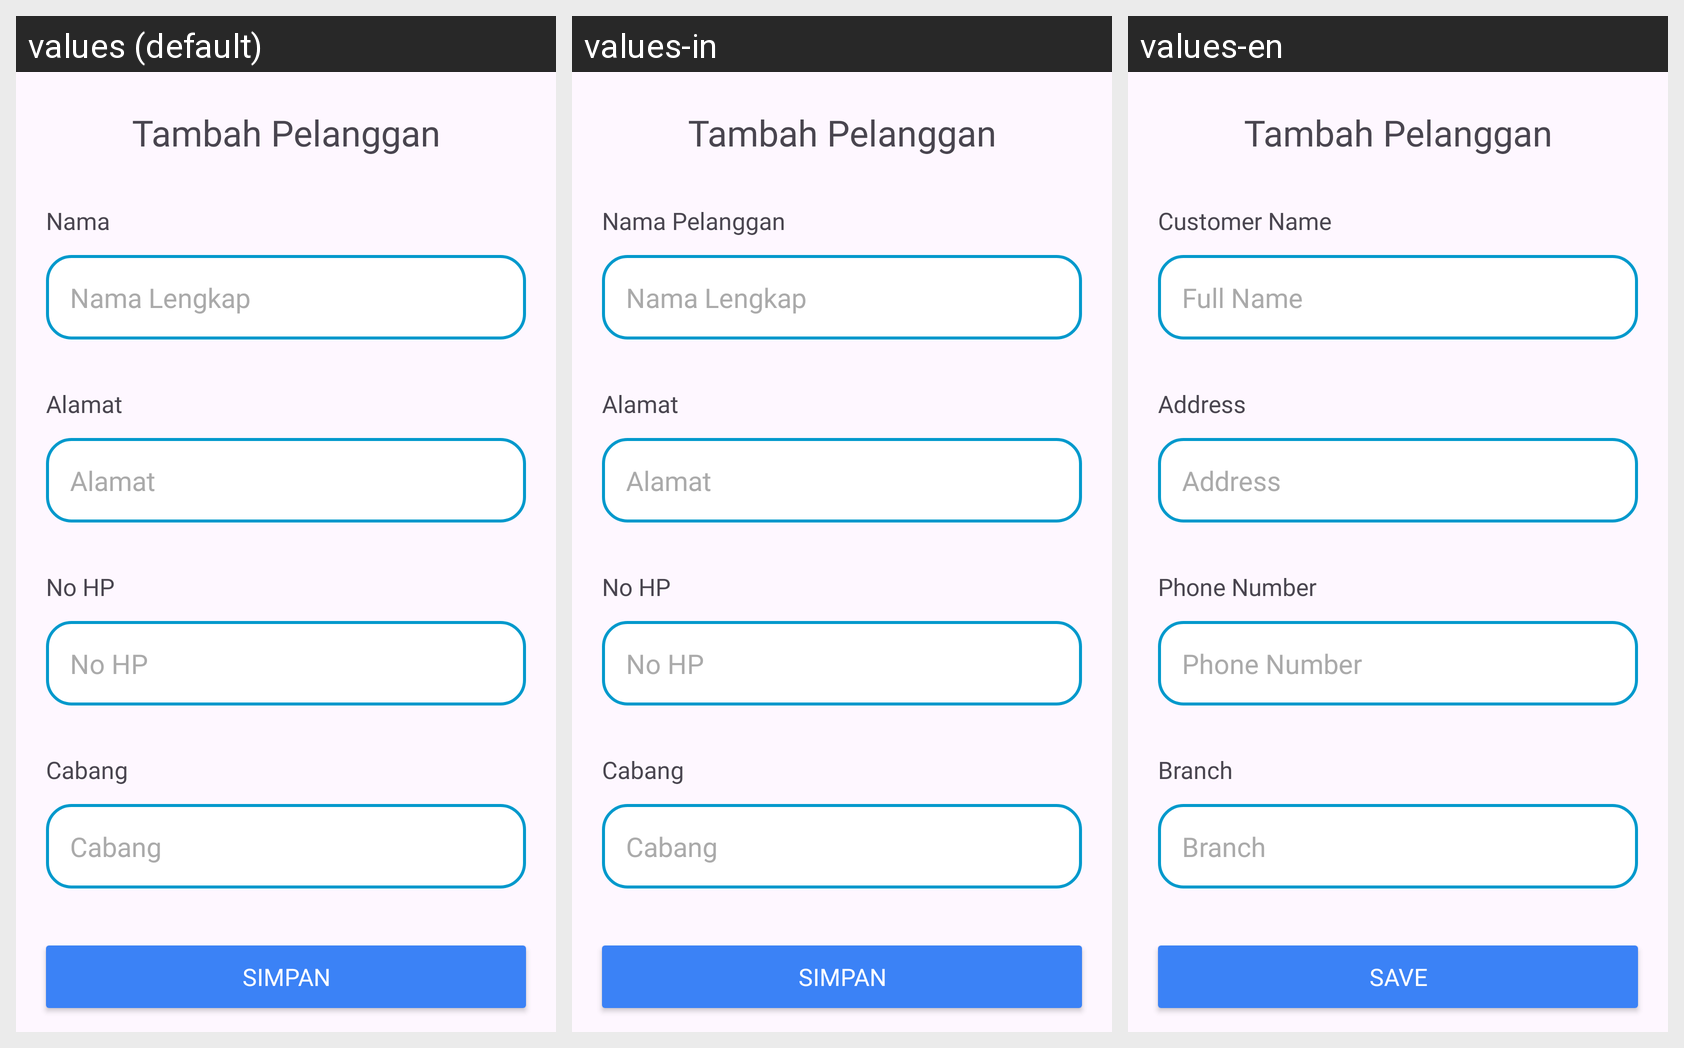

This grid shows one Android layout under several languages. Give, for every string resource on the screen, its name, the default text and each shown locale's text.
Android screen res/layout/activity_tambah_pelanggan.xml rendered under 3 locales, left to right: values (default), values-in, values-en. Device: Nexus 5 (rendered at 1080×1920; each locale shown at half size, 540×960, under a caption strip naming it); theme Theme.Laundry.
Strings drawn on this screen, with the default value and each locale's value (text and hints the layout hard-codes, and strings that could not be matched under every locale, appear in the picture but are not listed):

card_pelanggan_nama
  values: Nama
  values-in: Nama Pelanggan
  values-en: Customer Name

hint_namalengkap
  values: Nama Lengkap
  values-in: Nama Lengkap
  values-en: Full Name

card_pelanggan_alamat
  values: Alamat
  values-in: Alamat
  values-en: Address

card_pelanggan_nohp
  values: No HP
  values-in: No HP
  values-en: Phone Number

card_pelanggan_cabang
  values: Cabang
  values-in: Cabang
  values-en: Branch

button_simpan
  values: Simpan
  values-in: Simpan
  values-en: Save
